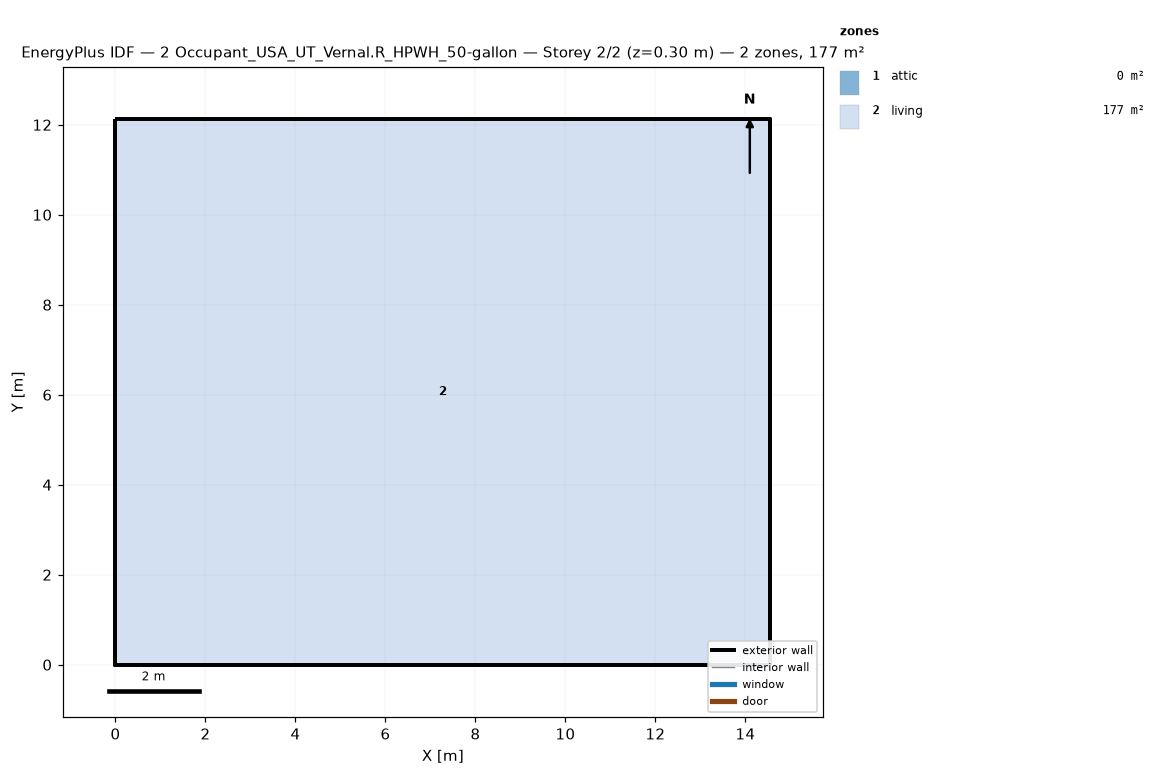
=== STOREY PLAN SPEC (per zone: floor XY polygon, exterior-wall plan segments, windows/doors) ===
zone 1: attic  (0.0 m²)
  exterior wall: (14.55, 0.00) – (14.55, 12.13) – (14.55, 6.06)  [18.2 m]
  exterior wall: (0.00, 12.13) – (0.00, 0.00) – (0.00, 6.06)  [18.2 m]
zone 2: living  (176.5 m²)
  floor: (0.00, 0.00) (0.00, 12.13) (14.55, 12.13) (14.55, 0.00)
  exterior wall: (0.00, 0.00) – (14.55, 0.00)  [14.6 m]
  exterior wall: (14.55, 0.00) – (14.55, 12.13)  [12.1 m]
  exterior wall: (14.55, 12.13) – (0.00, 12.13)  [14.6 m]
  exterior wall: (0.00, 12.13) – (0.00, 0.00)  [12.1 m]

=== DERIVED (storey summary) ===
Building: 2 Occupant_USA_UT_Vernal.R_HPWH_50-gallon
Storey: 2 of 2  (floor level z = 0.30 m)
Storey gross floor area: 176.5 m²
Zones on this storey: 2
  - attic: floor 0.0 m²; exterior wall 36.4 m (24.5 m²); WWR 0.0%
  - living: floor 176.5 m²; exterior wall 53.4 m (146.4 m²); WWR 0.0%
Zone adjacency: (none detected)